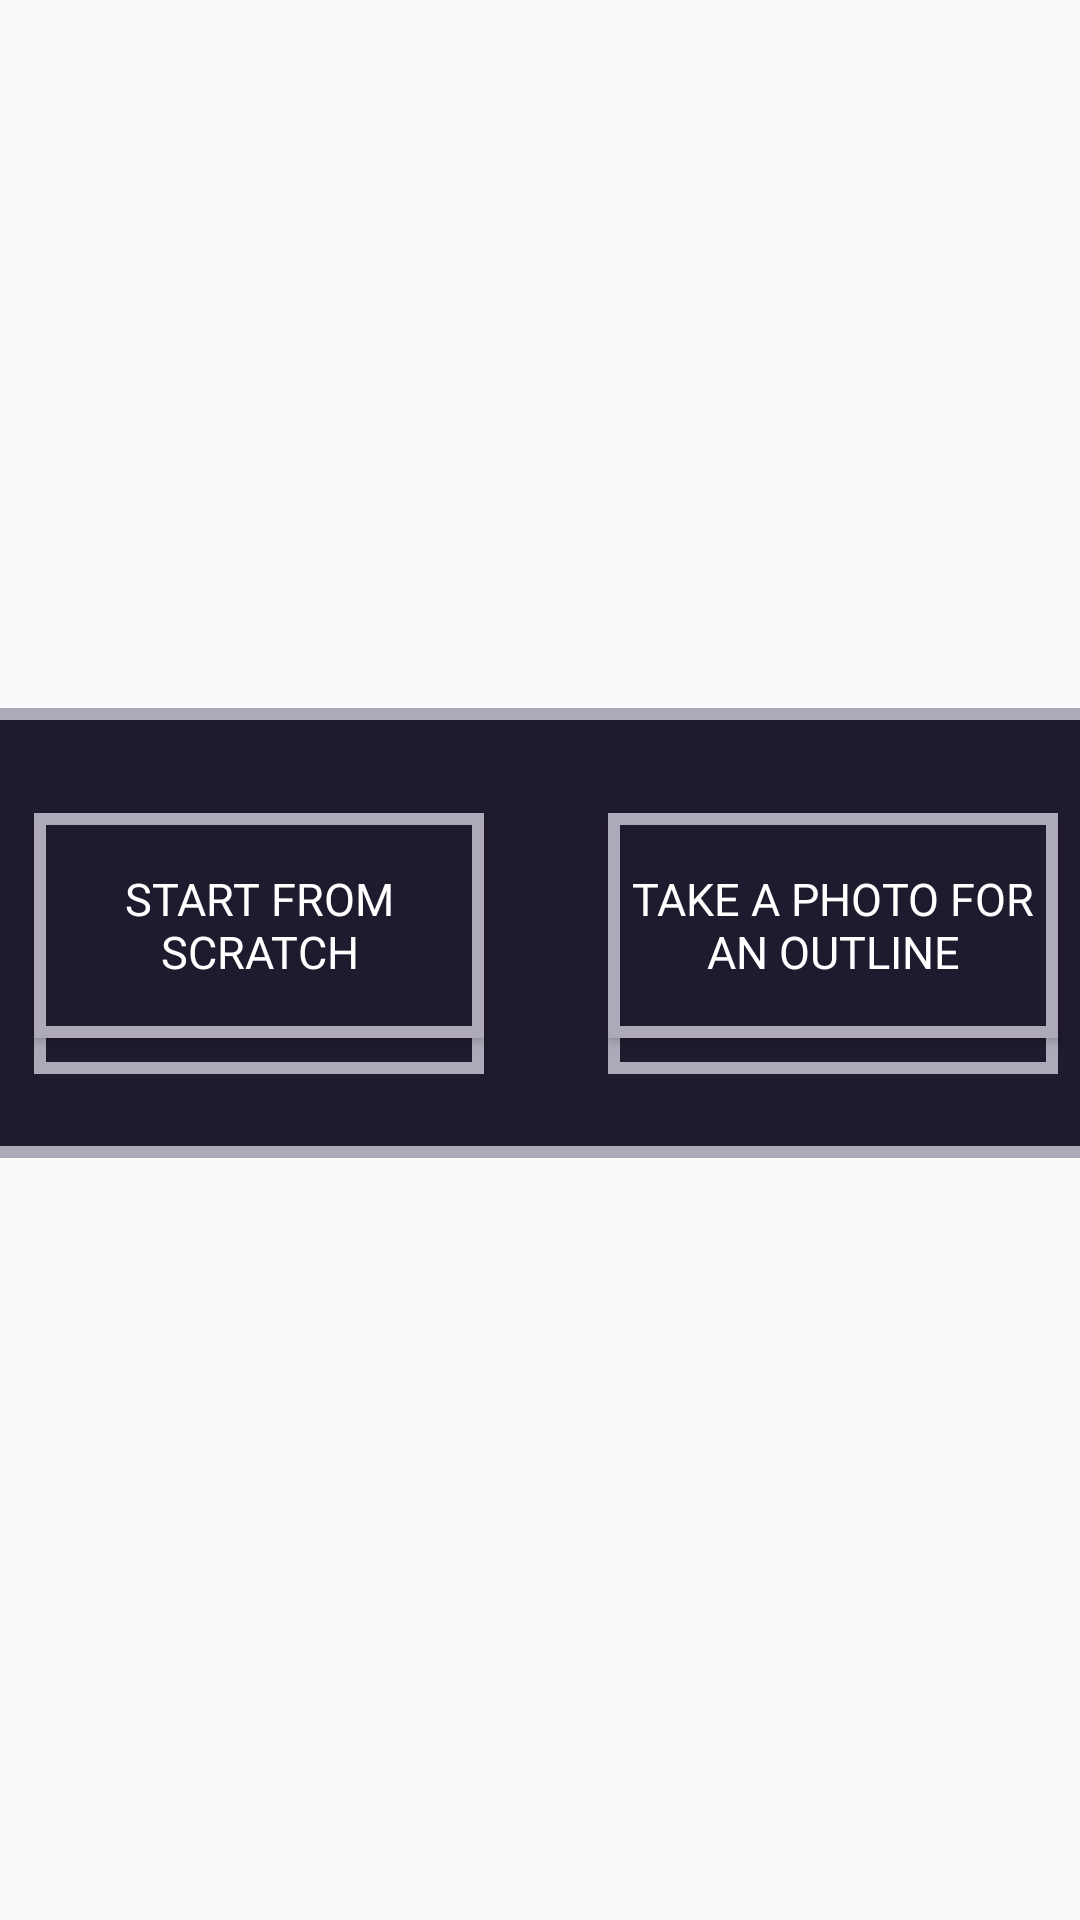

Android layout source for this screen:
<!-- AndroidManifest.xml: application theme Theme.CircuitTester -->
<!-- res/layout/photo_choice.xml -->
<?xml version="1.0" encoding="utf-8"?>
<androidx.constraintlayout.widget.ConstraintLayout xmlns:android="http://schemas.android.com/apk/res/android"
    xmlns:app="http://schemas.android.com/apk/res-auto"
    xmlns:tools="http://schemas.android.com/tools"
    android:layout_width="match_parent"
    android:layout_height="match_parent"
    android:background="@null">

    <TextView
        android:id="@+id/overlayBG"
        android:layout_width="400dp"
        android:layout_height="150dp"
        android:layout_marginTop="236dp"
        android:background="@drawable/button_border"
        app:layout_constraintEnd_toEndOf="parent"
        app:layout_constraintHorizontal_bias="0.454"
        app:layout_constraintStart_toStartOf="parent"
        app:layout_constraintTop_toTopOf="parent" />

    <Button
        android:id="@+id/photoProject"
        android:layout_width="150dp"
        android:layout_height="75dp"
        android:layout_marginTop="45dp"
        android:layout_marginBottom="50dp"
        android:layout_marginStart="12dp"
        android:layout_marginEnd="12dp"
        android:background="@drawable/button_border"
        android:fontFamily="@font/retro"
        android:gravity="center"
        android:text="Take A Photo For An Outline"
        android:textColor="@color/white"
        android:textSize="15sp"
        app:layout_constraintBottom_toBottomOf="@+id/overlayBG"
        app:layout_constraintEnd_toEndOf="@+id/overlayBG"
        app:layout_constraintStart_toEndOf="@+id/blankProject"
        app:layout_constraintTop_toTopOf="@+id/overlayBG" />

    <TextView
        android:id="@+id/photoProjectBG"
        android:layout_width="150dp"
        android:layout_height="75dp"
        android:layout_marginTop="12dp"
        android:background="@drawable/gradient_list"
        app:layout_constraintEnd_toEndOf="@+id/photoProject"
        app:layout_constraintStart_toStartOf="@+id/photoProject"
        app:layout_constraintTop_toTopOf="@+id/photoProject" />

    <TextView
        android:id="@+id/photoProjectBorder"
        android:layout_width="150dp"
        android:layout_height="75dp"
        android:layout_marginTop="12dp"
        android:background="@drawable/three_d_shape"
        app:layout_constraintEnd_toEndOf="@+id/photoProject"
        app:layout_constraintStart_toStartOf="@+id/photoProject"
        app:layout_constraintTop_toTopOf="@+id/photoProject" />

    <Button
        android:id="@+id/blankProject"
        android:layout_width="150dp"
        android:layout_height="75dp"
        android:layout_marginStart="12dp"
        android:layout_marginTop="45dp"
        android:layout_marginEnd="12dp"
        android:layout_marginBottom="50dp"
        android:background="@drawable/button_border"
        android:fontFamily="@font/retro"
        android:gravity="center"
        android:text="Start From Scratch"
        android:textColor="@color/white"
        android:textSize="15sp"
        app:layout_constraintBottom_toBottomOf="@+id/overlayBG"
        app:layout_constraintEnd_toStartOf="@+id/photoProject"
        app:layout_constraintStart_toStartOf="@+id/overlayBG"
        app:layout_constraintTop_toTopOf="@+id/overlayBG" />

    <TextView
        android:id="@+id/blankProjectBG"
        android:layout_width="150dp"
        android:layout_height="75dp"
        android:layout_marginTop="12dp"
        android:background="@drawable/gradient_list"
        app:layout_constraintEnd_toEndOf="@+id/blankProject"
        app:layout_constraintStart_toStartOf="@+id/blankProject"
        app:layout_constraintTop_toTopOf="@+id/blankProject" />

    <TextView
        android:id="@+id/blankProjectBorder"
        android:layout_width="150dp"
        android:layout_height="75dp"
        android:layout_marginTop="12dp"
        android:background="@drawable/three_d_shape"
        app:layout_constraintEnd_toEndOf="@+id/blankProject"
        app:layout_constraintStart_toStartOf="@+id/blankProject"
        app:layout_constraintTop_toTopOf="@+id/blankProject" />


</androidx.constraintlayout.widget.ConstraintLayout>
<!-- resources referenced by this layout -->
<resources>
  <!-- drawable button_border (drawable) -->
  <?xml version="1.0" encoding="utf-8"?>
  <shape xmlns:android="http://schemas.android.com/apk/res/android"
      android:shape="rectangle" >
  
      <solid
          android:color="#201a2e" />
  
      <stroke
          android:width="4dp"
          android:color="#ada9b8" />
  </shape>
  <!-- drawable three_d_shape (drawable) -->
  <?xml version="1.0" encoding="utf-8"?>
  <shape xmlns:android="http://schemas.android.com/apk/res/android"
      android:shape="rectangle">
  
      <solid
          android:color="@null"
          />
  
      <stroke
          android:width="4dp"
          android:color="#ada9b8" />
  </shape>
  <style name="Theme.CircuitTester" parent="Theme.AppCompat.Light.NoActionBar">
          
          <item name="colorPrimary">@color/purple_500</item>
          <item name="colorPrimaryVariant">@color/purple_700</item>
          <item name="colorOnPrimary">@color/white</item>
          
          <item name="colorSecondary">@color/teal_200</item>
          <item name="colorSecondaryVariant">@color/teal_700</item>
          <item name="colorOnSecondary">@color/black</item>
          
          <item name="android:statusBarColor" tools:targetApi="l">?attr/colorPrimaryVariant</item>
          
      </style>
  <!-- not gathered from this repository: default colours our renderer supplied (Android Studio template values) -->
  <color name="purple_500">#FF6200EE</color>
  <color name="purple_700">#FF3700B3</color>
  <color name="teal_200">#FF03DAC5</color>
  <color name="teal_700">#FF018786</color>
  <color name="black">#FF000000</color>
  <color name="white">#FFFFFFFF</color>
</resources>
